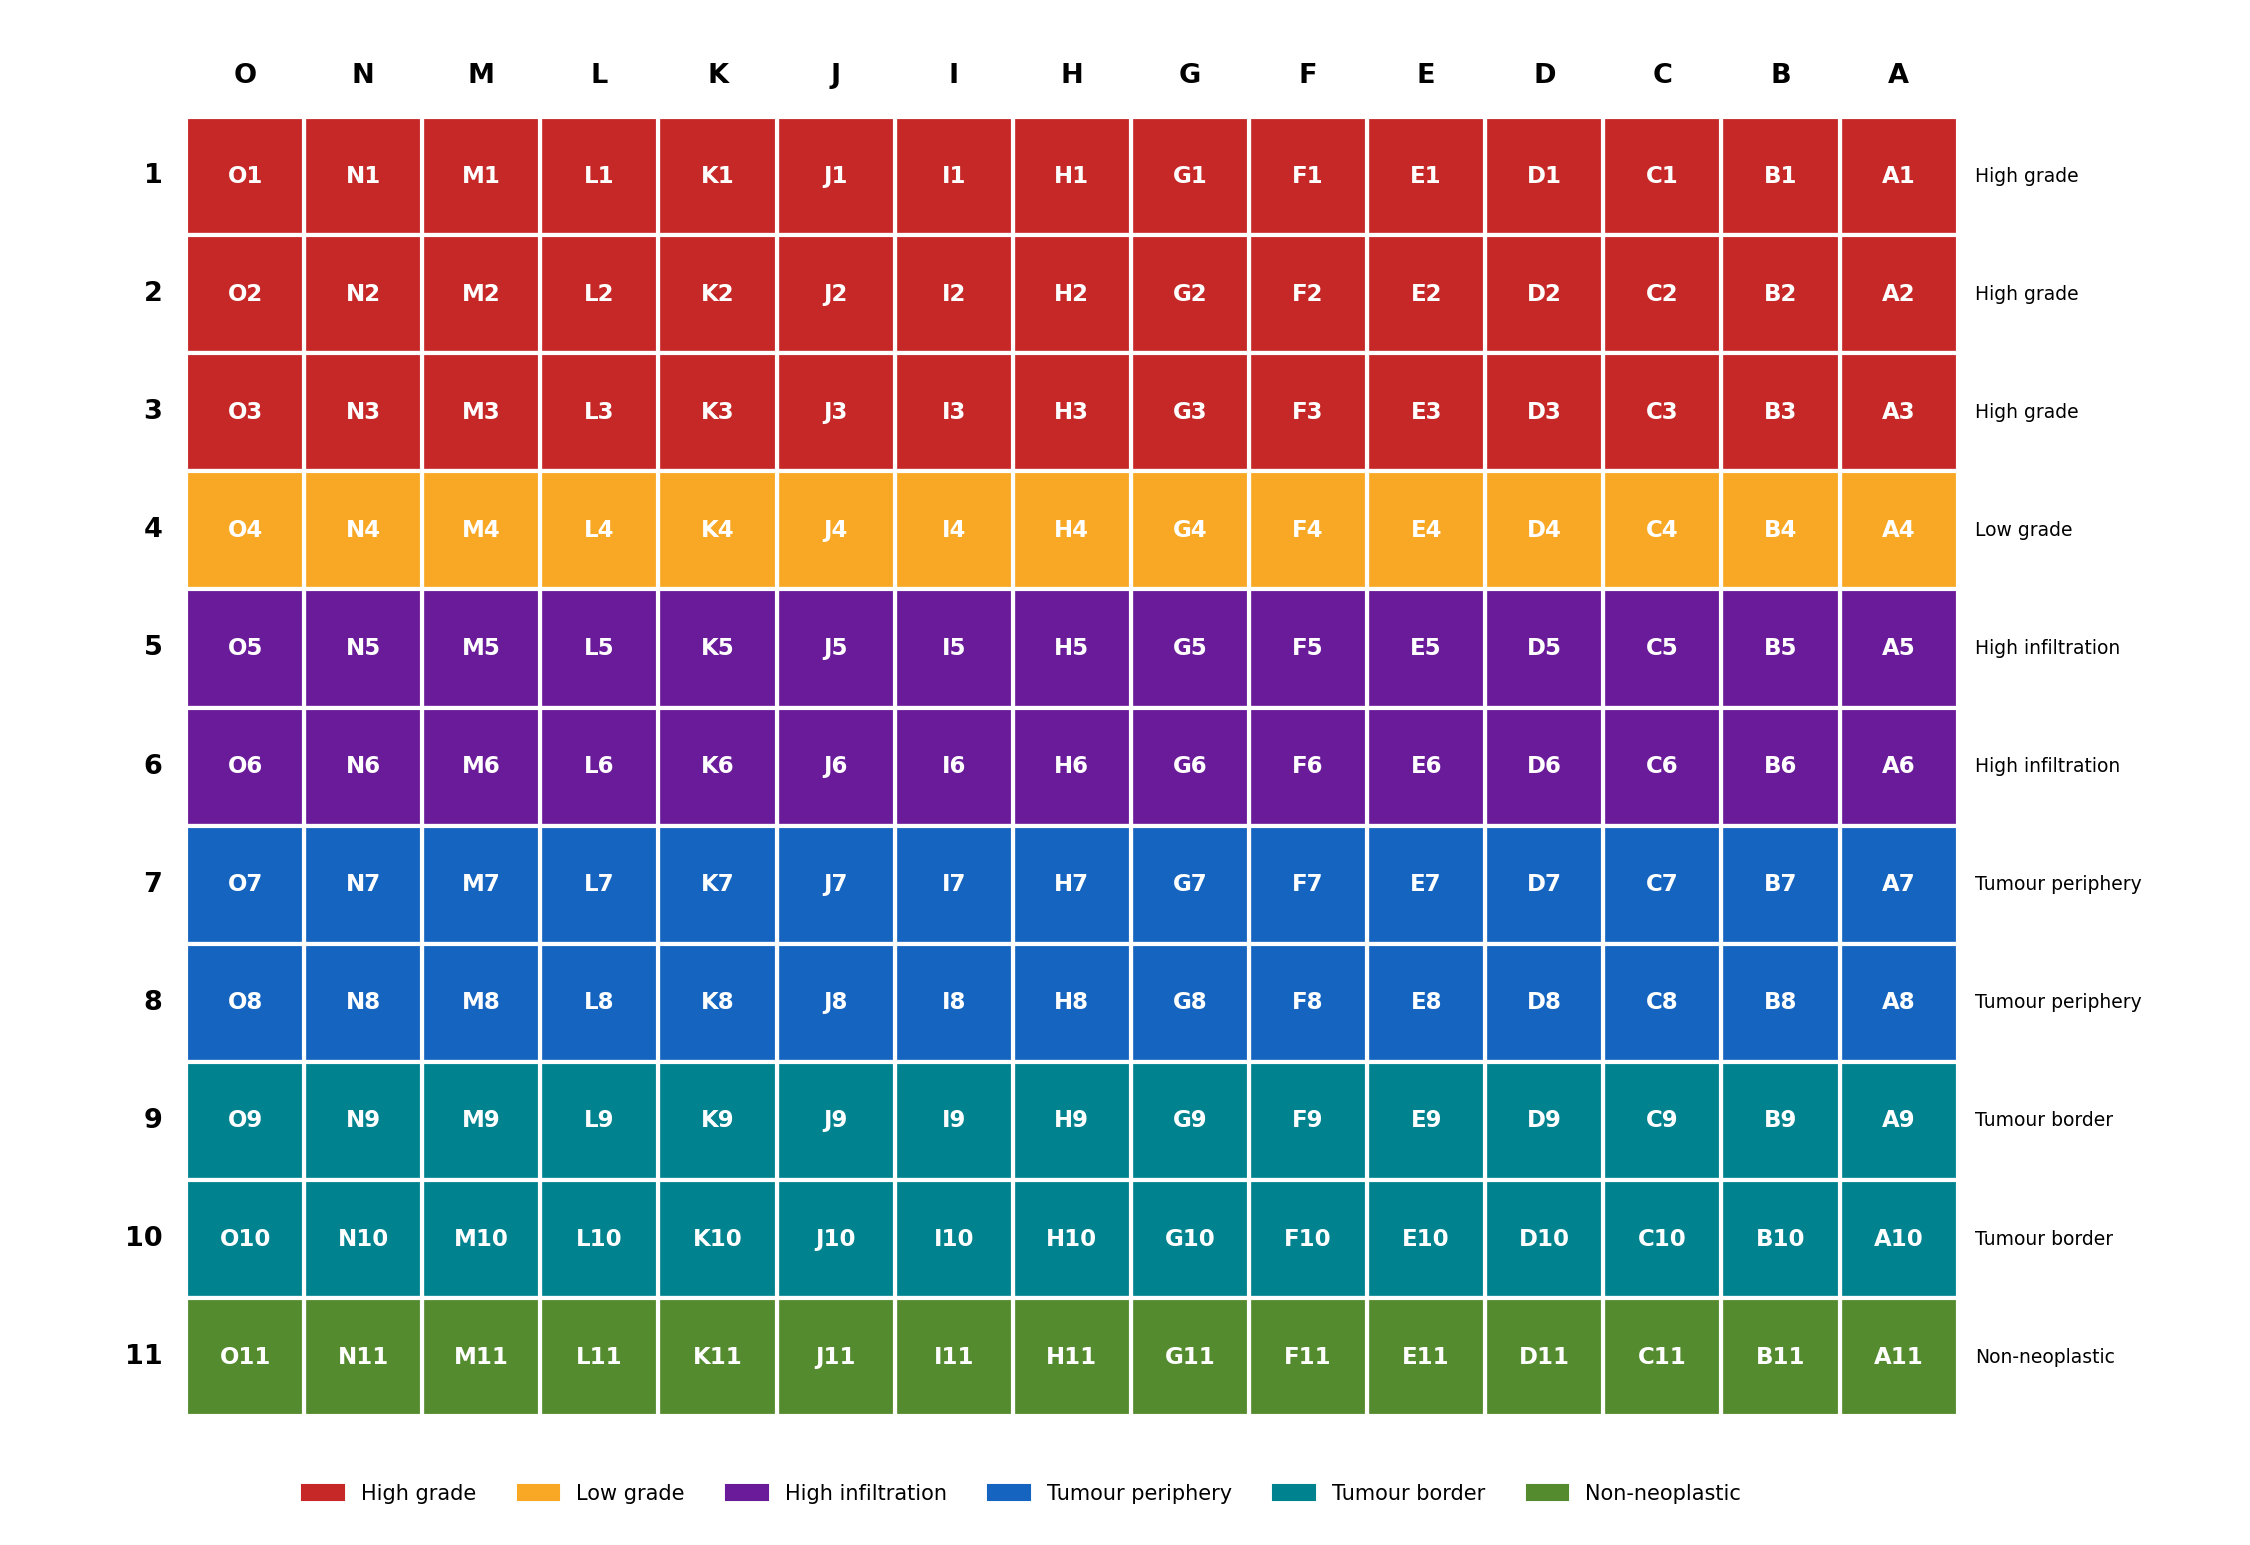

The data file committed next to this chart (first rows):
label, patient_id, core, sample_type, printed_position
A1, A, 1, High grade, A15
A2, A, 2, High grade, B15
A3, A, 3, High grade, C15
A4, A, 4, Low grade, D15
A5, A, 5, High infiltration, E15
A6, A, 6, High infiltration, F15
A7, A, 7, Tumour periphery, G15
A8, A, 8, Tumour periphery, H15
A9, A, 9, Tumour border, I15
A10, A, 10, Tumour border, J15
A11, A, 11, Non-neoplastic, K15
B1, B, 1, High grade, A14
B2, B, 2, High grade, B14
B3, B, 3, High grade, C14
B4, B, 4, Low grade, D14
B5, B, 5, High infiltration, E14
B6, B, 6, High infiltration, F14
B7, B, 7, Tumour periphery, G14
B8, B, 8, Tumour periphery, H14
B9, B, 9, Tumour border, I14
B10, B, 10, Tumour border, J14
B11, B, 11, Non-neoplastic, K14
C1, C, 1, High grade, A13
C2, C, 2, High grade, B13
C3, C, 3, High grade, C13
C4, C, 4, Low grade, D13
C5, C, 5, High infiltration, E13
C6, C, 6, High infiltration, F13
C7, C, 7, Tumour periphery, G13
C8, C, 8, Tumour periphery, H13
C9, C, 9, Tumour border, I13
C10, C, 10, Tumour border, J13
C11, C, 11, Non-neoplastic, K13
D1, D, 1, High grade, A12
D2, D, 2, High grade, B12
D3, D, 3, High grade, C12
D4, D, 4, Low grade, D12
D5, D, 5, High infiltration, E12
D6, D, 6, High infiltration, F12
D7, D, 7, Tumour periphery, G12
D8, D, 8, Tumour periphery, H12
D9, D, 9, Tumour border, I12
D10, D, 10, Tumour border, J12
D11, D, 11, Non-neoplastic, K12
E1, E, 1, High grade, A11
E2, E, 2, High grade, B11
E3, E, 3, High grade, C11
E4, E, 4, Low grade, D11
E5, E, 5, High infiltration, E11
E6, E, 6, High infiltration, F11
E7, E, 7, Tumour periphery, G11
E8, E, 8, Tumour periphery, H11
E9, E, 9, Tumour border, I11
E10, E, 10, Tumour border, J11
E11, E, 11, Non-neoplastic, K11
F1, F, 1, High grade, A10
F2, F, 2, High grade, B10
F3, F, 3, High grade, C10
F4, F, 4, Low grade, D10
F5, F, 5, High infiltration, E10
... 105 more rows
